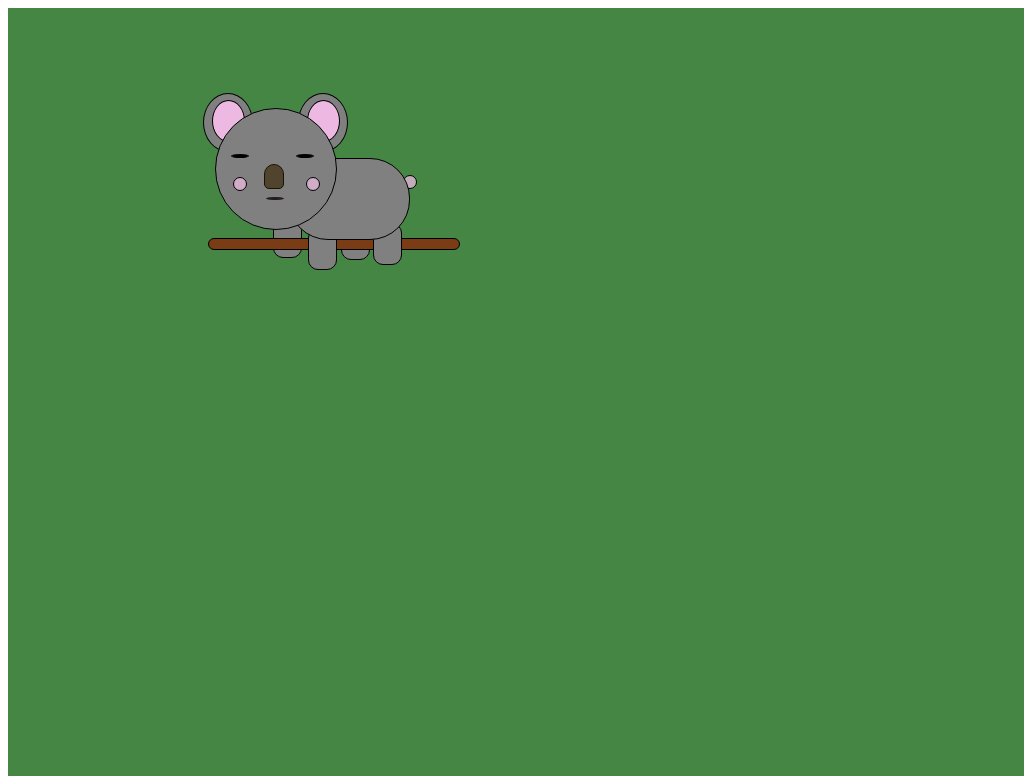

Here is a drawing made with CSS. Write the source that renders it.

<!DOCTYPE html>
    <html lang="en">
    <head>
        <meta charset="UTF-8">
        <meta name="viewport" content="width=device-width, initial-scale=1.0">
        <title>Koala</title>
        <style>
            @media (max-width: 768px) {
      .head, .ears, .ears1, .body {
          height: 15vw;
          width: 15vw;
      }
    
    }        
        .back {
            background-color: rgb(69, 134, 69);
            width: 100%;
            height:100%;
            display: inline-flex;
            position: absolute;
            z-index: -2;
            
            
        }
        .head {
            background-color: gray;
            height: 120px;
            width: 120px;
            margin-left: 207px;
            border: 1px solid;
            border-color: black;
            border-radius: 100px;
            margin-top: 100px;
            margin-bottom: 20px;
            
        }
        .eyes1{
            background-color: black;
            height: 2px;
            width: 16px;
            border: 1px solid;
            border-color: black;
            position: absolute;
            border-radius: 100%;
            margin-top: 45px;
            margin-left: 15px;
            
        }
        .eyes2{
            background-color: black;
            height: 2px;
            width: 16px;
            border: 1px solid;
            border-color: black;
            position: absolute;
            border-radius: 100%;
            margin-left: 80px;
            margin-top: 45px;
        
        }
        .nose{
            background-color: rgba(56, 38, 8, 0.674);
            height: 23px;
            width: 18px;
            border-top-left-radius: 10px;
            border-top-right-radius: 10px;
            border-bottom-left-radius: 5px;
            border-bottom-right-radius: 5px;
            border: 1px solid;
            border-color: rgb(28, 18, 3);
            position: absolute;
            margin-left: 48px;
            margin-top: 55px;
        }
        .dot{
            background-color: rgba(231, 184, 218, 0.788);
            height: 12px;
            width: 12px;
            border: 1px solid;
            border-color: black;
            border-radius: 100px;
            position: absolute;
            margin-top: 68px;
            margin-left: 90px;
        }
        .dot1{
            background-color: rgba(231, 184, 218, 0.788);
            height: 12px;
            width: 12px;
            border: 1px solid;
            border-color: black;
            border-radius: 100px;
            position: absolute;
            margin-top: 68px;
            margin-left: 17px;
        }
        .mouth{
          background-color: rgba(21, 3, 16, 0.788);
            height: 1px;
            width: 16px;
            border: 1px solid;
            border-color: rgb(30, 27, 27);
            border-radius: 100%;
            position: absolute;
            margin-top: 88px;
            margin-left: 50px;
          
        }
        .ears{
            background-color: gray;
            height: 57px;
            width: 48px;
            border-radius: 100%;
            border: 1px solid;
            border-color: black;
            position: absolute;
            z-index: -1;
            margin-left: 195px;
            margin-top: 85px;
        
        }
        .earin{
            background-color: rgb(237, 184, 225);
            height: 40px;
            width: 31px;
            border-radius: 100%;
            border: 1px solid;
            border-color: black;
            position: absolute;
            margin-top: 6px;
            margin-left: 8px;
        
        }
        .ears1{
            background-color: gray;
            height: 57px;
            width: 48px;
            border-radius: 100%;
            border: 1px solid;
            border-color: black;
            position: absolute;
            z-index: -1;
            margin-left: 290px;
            margin-top: 85px;
        
        }
        .earin1{
            background-color: rgb(237, 184, 225);
            height: 40px;
            width: 31px;
            border-radius: 100%;
            border: 1px solid;
            border-color: black;
            position: absolute;
            margin-top: 6px;
            margin-left: 8px;
        
        }
        .body{
            background-color: gray;
            height: 80px;
            width: 120px;
            border: 1px solid;
            border-color: black;
            margin-left: 280px;
            margin-top: 150px;
            position: absolute;
            z-index: -1;
            border-radius: 40px;
            
        }
        .leg{
          background-color: gray;
          height: 40px;
          width: 27px;
          border-top-left-radius: 10px;
          border-top-right-radius: 10px;
          border-bottom-left-radius: 10px;
          border-bottom-right-radius: 10px;
          border: 1px solid;
            border-color: black;
          position: absolute;
          margin-top: 220px;
          margin-left: 300px;
          z-index: -2;
         
        
        }
        .leg1{
          background-color: gray;
          height: 48px;
          width: 27px;
          border-top-left-radius: 10px;
          border-top-right-radius: 10px;
          border-bottom-left-radius: 10px;
          border-bottom-right-radius: 10px;
          border: 1px solid;
            border-color: black;
          position: absolute;
          margin-top: 200px;
          margin-left: 265px;
          z-index: -2;
         
        
        }
        .leg2{
          background-color: gray;
          height: 40px;
          width: 27px;
          border-top-left-radius: 10px;
          border-top-right-radius: 10px;
          border-bottom-left-radius: 10px;
          border-bottom-right-radius: 10px;
          border: 1px solid;
            border-color: black;
          position: absolute;
          margin-top: 215px;
          margin-left: 365px;
          z-index: -2;
         
        
        }
        .leg3{
          background-color: gray;
          height: 40px;
          width: 27px;
          border-top-left-radius: 10px;
          border-top-right-radius: 10px;
          border-bottom-left-radius: 10px;
          border-bottom-right-radius: 10px;
          border: 1px solid;
            border-color: black;
          position: absolute;
          margin-top: 210px;
          margin-left: 333px;
          z-index: -2;
         
        
        }
        .tail{
          background-color: rgba(231, 184, 218, 0.788);
            height: 12px;
            width: 12px;
            border-radius: 100px;
            border: 1px solid;
            border-color: black;
            position: absolute;
            margin-top: 167px;
            margin-left: 395px;
            z-index: -2;
        }
        .stick{
          background-color: rgb(121, 60, 20);
          position: absolute;
          width: 250px;
          height: 10px;
          border: 1px solid;
            border-color: black;
          margin-top: 230px;
          border-radius: 15px;
          margin-left: 200px;
          z-index: -2;
        
        }
        
        </style>
    </head>
    <body>
        <div class="back">
          <div class="image">
            <div class="ears">
                <div class="earin">
    
                </div>
    
            </div>
            <div class="ears1">
                <div class="earin1">
    
                </div>
    
            </div>
        <div class="head">
            <div class="eyes1">

            </div>
         <div class="eyes2">
                
            </div>
            
            <div class="nose">
                

            </div>
            <div class="dot">

            </div>
            <div class="dot1">

            </div>
            <div class="mouth">

            </div>
      
        </div>
        
      
        </div>
        <div class="body">

        </div>
        <div class="leg1">

        </div>
        <div class="leg3">

        </div>
        <div class="stick">

        </div>
        
        <div class="leg2">

        </div>
        <div class="leg">

        </div>
        <div class="tail">

        </div>

        </div>
    </body>